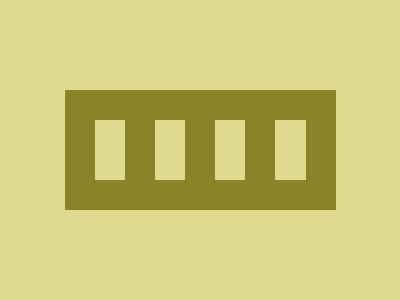

Reproduce this picture with HTML and CSS.

<div class="l"></div>
<div class="l"></div>
<div class="l"></div>
<div class="l"></div>
<style>
  body {
    margin: 0;
    background: #E0DA8E;
    height: 100vh;
    display: flex;
    justify-content: center;
    align-items: center;
    margin-right: 30.2px;
  }
  .l {
    width: 30.5px;
    height: 60px;
    background: #E0DA8E;
    border: 30px solid #898329;
    margin-right: -30.4px;
  }
</style>